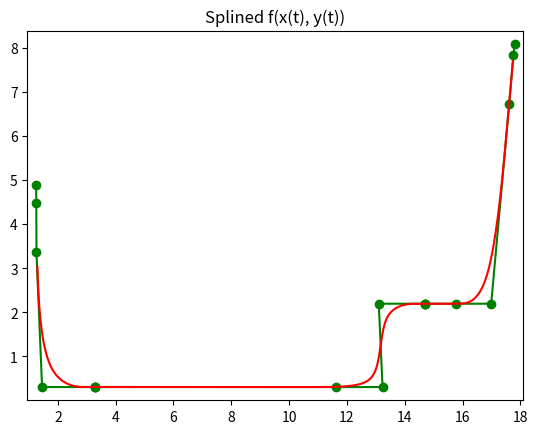

The script that saved this image:
import numpy as np
import matplotlib.pyplot as plt
import scipy.interpolate as si

points = [[-2, 2], [0, 1], [-2, 0], [0, -1], [-2, -2], [-4, -4], [2, -4], [4, 0], [2, 4], [-4, 4]]

npos = [[17.806, 8.0833, 0.0],[17.758, 7.8375, 0.0],[17.612, 6.7174, 0.0],[16.989, 2.1944, 0.0],[15.764, 2.1944, 0.0],[14.708, 2.1944, 0.0],[14.708, 2.1944, 0.0],[14.708, 2.1944, 0.0],[13.101, 2.1944, 0.0],[13.232, 0.30556, 0.0],[11.625, 0.30556, 0.0],[3.2917, 0.30556, 0.0],[3.2917, 0.30556, 0.0],[3.2917, 0.30556, 0.0],[1.4553, 0.30556, 0.0],[1.261, 3.3579, 0.0],[1.2554, 4.4752, 0.0],[1.25, 4.875, 0.0]]

points = []
for elm in npos:
    points.append([elm[0],elm[1]])

degree = 3

#points = points + points[0:degree + 1]
points = np.array(points)
n_points = len(points)
x = points[:,0]
y = points[:,1]

t = range(len(x))
ipl_t = np.linspace(1.0, len(points) - degree, 1000)

x_tup = si.splrep(t, x, k=degree, per=1)
y_tup = si.splrep(t, y, k=degree, per=1)
x_list = list(x_tup)
xl = x.tolist()
x_list[1] = [0.0] + xl + [0.0, 0.0, 0.0, 0.0]

y_list = list(y_tup)
yl = y.tolist()
y_list[1] = [0.0] + yl + [0.0, 0.0, 0.0, 0.0]

x_i = si.splev(ipl_t, x_list)
y_i = si.splev(ipl_t, y_list)

#==============================================================================
# Plot
#==============================================================================

plt.plot(x, y, '-og')
plt.plot(x_i, y_i, 'r')
plt.xlim([min(x) - 0.3, max(x) + 0.3])
plt.ylim([min(y) - 0.3, max(y) + 0.3])
plt.title('Splined f(x(t), y(t))')

plt.show()

